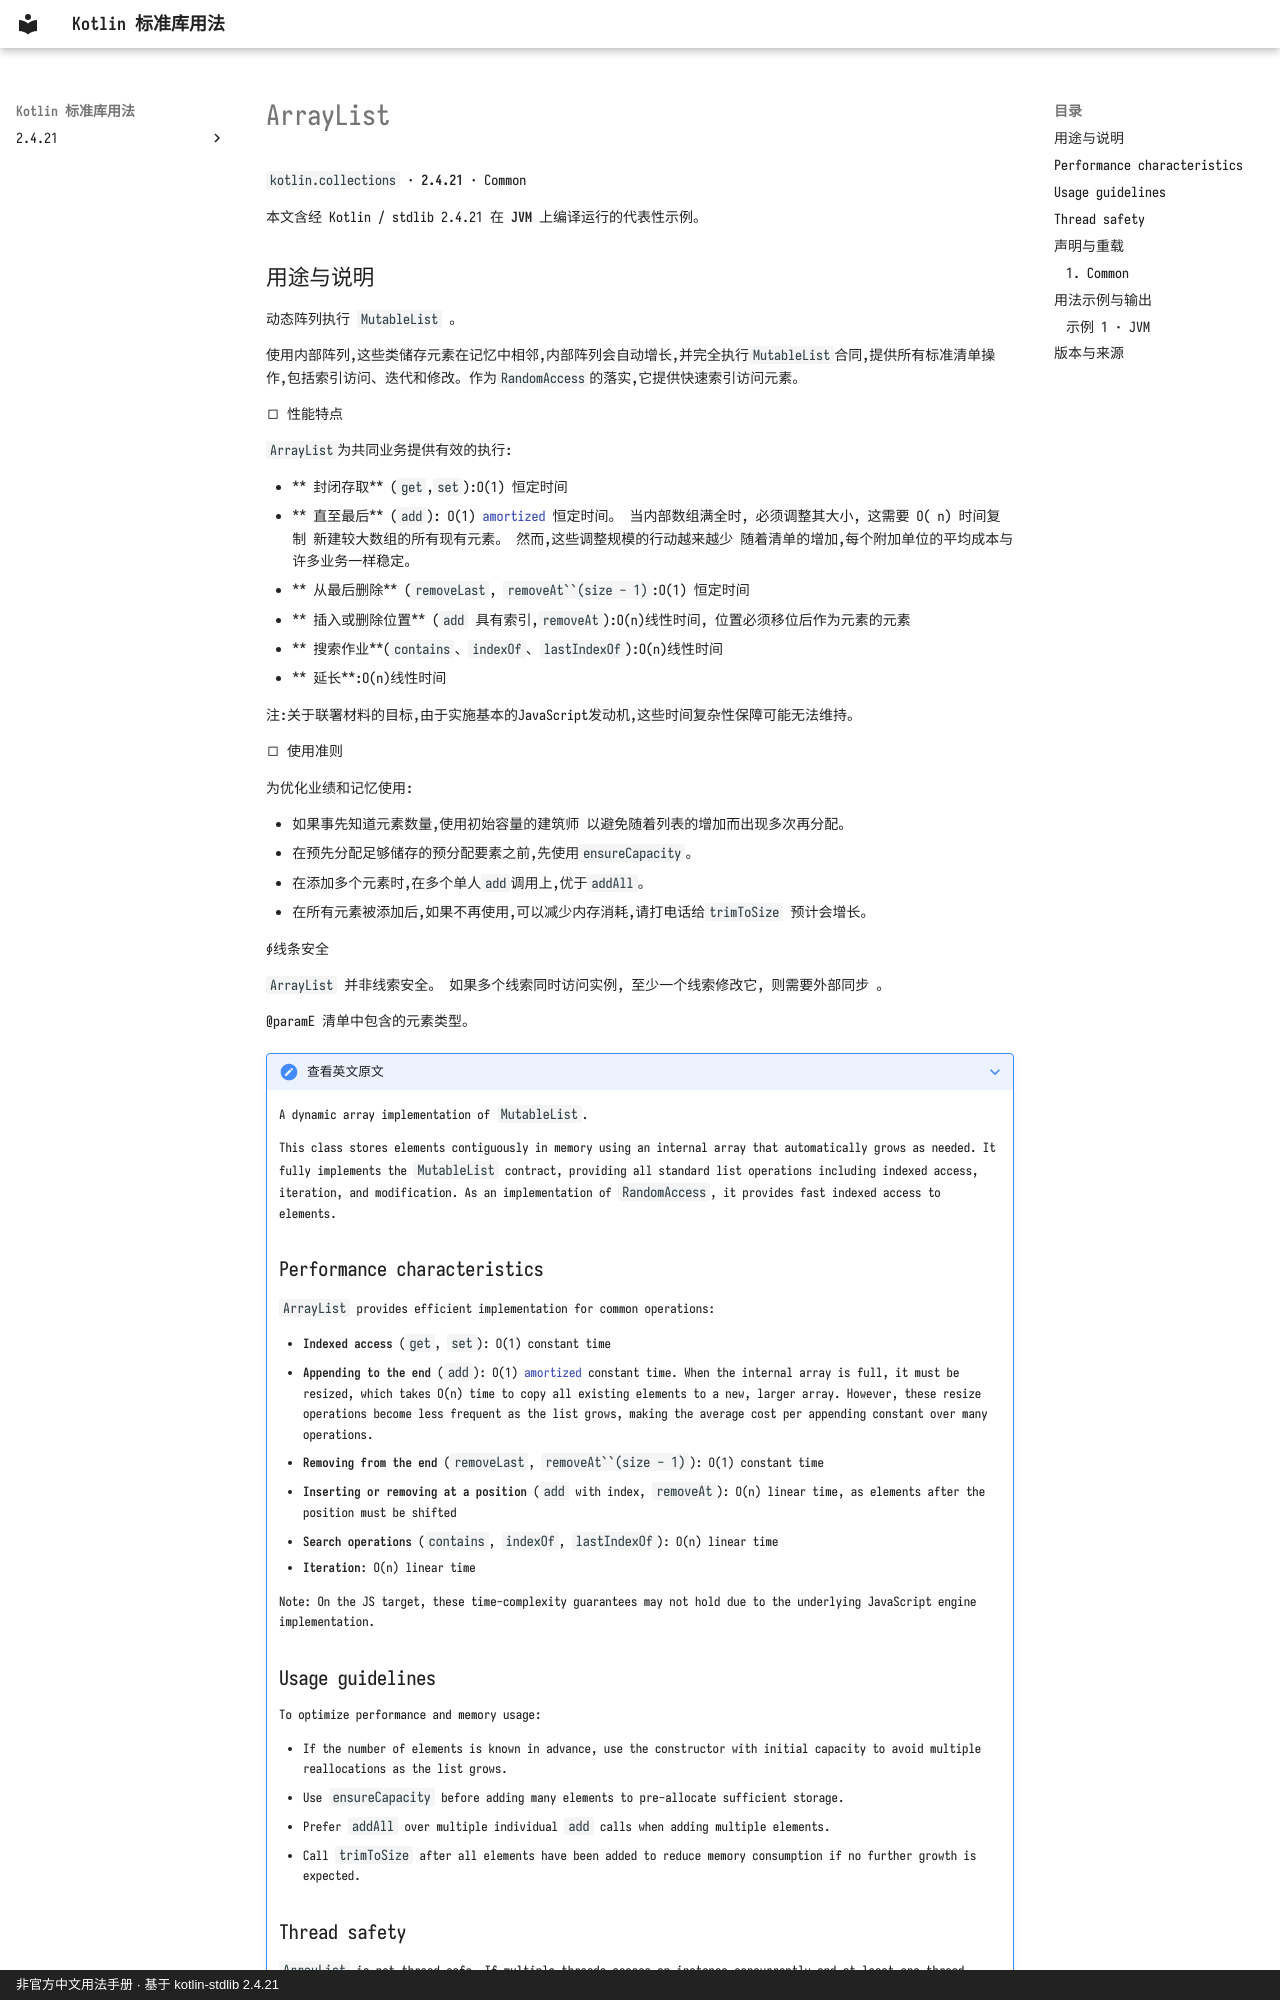

repository: oooooooko/kotlin-stdlib-docs · page: zh/api/kotlin.collections/arraylist--14b755a8/index.html · generator: mkdocs · copyright: 非官方中文用法手册 · 基于 kotlin-stdlib 2.4.21

# ArrayList

`kotlin.collections` · **2.4.21** · Common

本文含经 Kotlin / stdlib 2.4.21 在 **JVM** 上编译运行的代表性示例。

## 用途与说明

动态阵列执行 `MutableList` 。

使用内部阵列,这些类储存元素在记忆中相邻,内部阵列会自动增长,并完全执行`MutableList`合同,提供所有标准清单操作,包括索引访问、迭代和修改。作为`RandomAccess`的落实,它提供快速索引访问元素。

□ 性能特点

`ArrayList`为共同业务提供有效的执行:

- ** 封闭存取** (`get`,`set`):O(1) 恒定时间
- ** 直至最后** (`add`): O(1) [amortized](https://en.wikipedia.org/wiki/Amortized_analysis)
恒定时间。 当内部数组满全时, 必须调整其大小, 这需要 O( n) 时间复制
新建较大数组的所有现有元素。 然而,这些调整规模的行动越来越少
随着清单的增加,每个附加单位的平均成本与许多业务一样稳定。
- ** 从最后删除** (`removeLast`, `removeAt``(size - 1)`:O(1) 恒定时间
- ** 插入或删除位置** (`add` 具有索引,`removeAt`):O(n)线性时间,
位置必须移位后作为元素的元素
- ** 搜索作业**(`contains`、`indexOf`、`lastIndexOf`):O(n)线性时间
- ** 延长**:O(n)线性时间

注:关于联署材料的目标,由于实施基本的JavaScript发动机,这些时间复杂性保障可能无法维持。

□ 使用准则

为优化业绩和记忆使用:

- 如果事先知道元素数量,使用初始容量的建筑师
以避免随着列表的增加而出现多次再分配。
- 在预先分配足够储存的预分配要素之前,先使用`ensureCapacity`。
- 在添加多个元素时,在多个单人`add`调用上,优于`addAll`。
- 在所有元素被添加后,如果不再使用,可以减少内存消耗,请打电话给`trimToSize`
预计会增长。

∮线条安全

`ArrayList` 并非线索安全。 如果多个线索同时访问实例, 至少一个线索修改它, 则需要外部同步 。

@paramE 清单中包含的元素类型。

??? note "查看英文原文"
